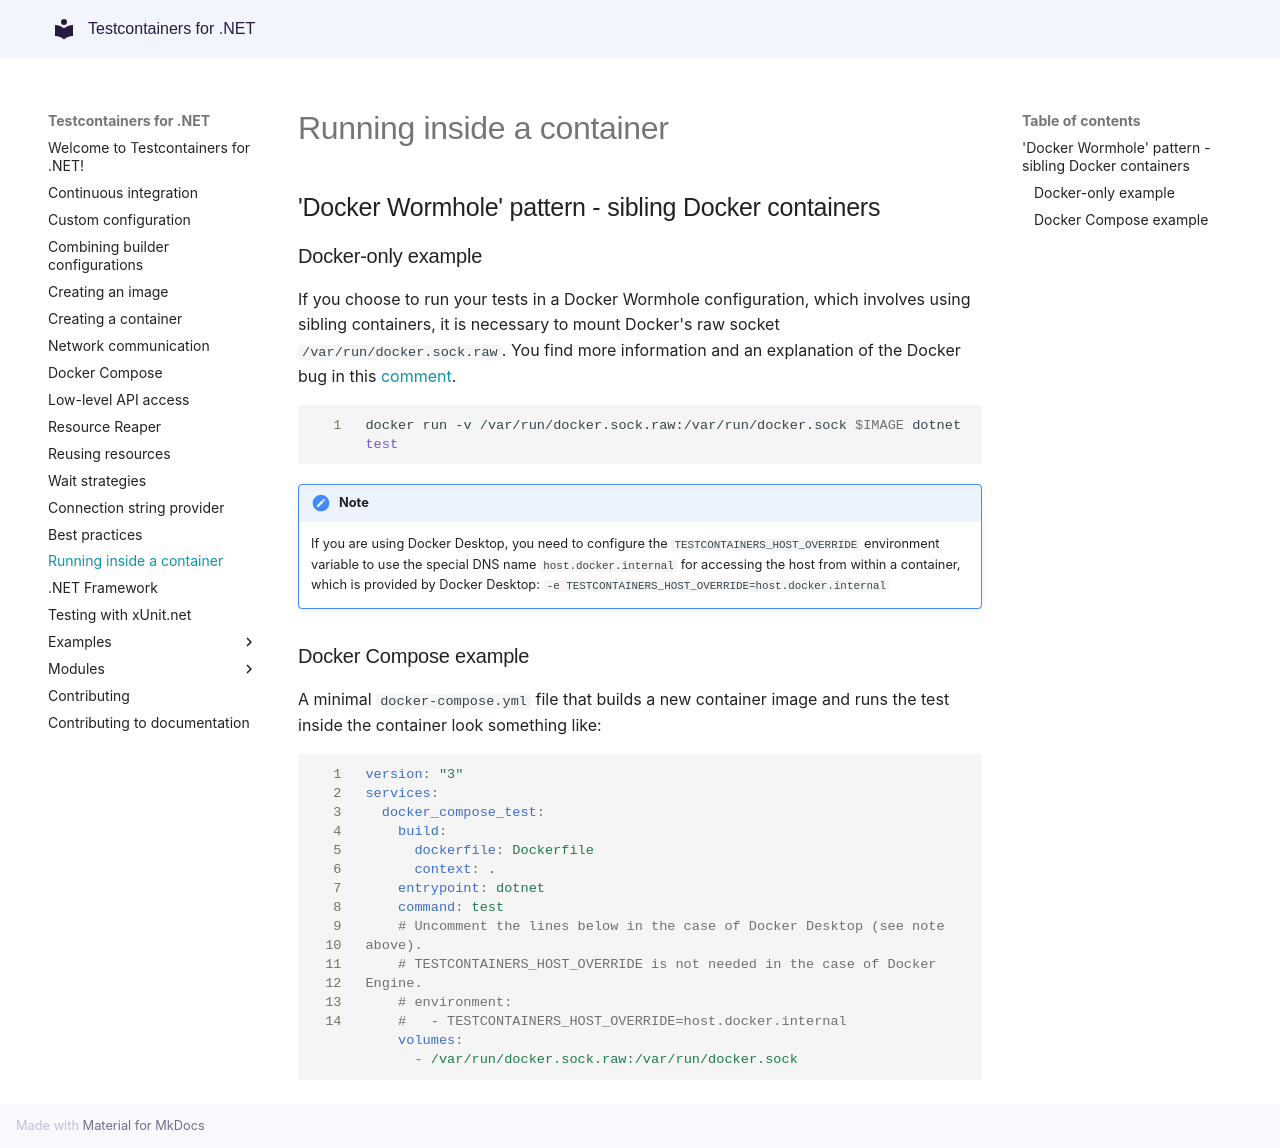

repository: testcontainers/testcontainers-dotnet · page: dind/index.html · generator: mkdocs

# Running inside a container

## 'Docker Wormhole' pattern - sibling Docker containers

### Docker-only example

If you choose to run your tests in a Docker Wormhole configuration, which involves using sibling containers, it is necessary to mount Docker's raw socket `/var/run/docker.sock.raw`. You find more information and an explanation of the Docker bug in this [comment](https://github.com/docker/for-mac/issues/5588#issuecomment-934600089).

```shell
docker run -v /var/run/docker.sock.raw:/var/run/docker.sock $IMAGE dotnet test
```

!!! note

    If you are using Docker Desktop, you need to configure the `TESTCONTAINERS_HOST_OVERRIDE` environment variable to use the special DNS name
    `host.docker.internal` for accessing the host from within a container, which is provided by Docker Desktop:
    `-e TESTCONTAINERS_HOST_OVERRIDE=host.docker.internal`

### Docker Compose example

A minimal `docker-compose.yml` file that builds a new container image and runs the test inside the container look something like:

```yaml
version: "3"
services:
  docker_compose_test:
    build:
      dockerfile: Dockerfile
      context: .
    entrypoint: dotnet
    command: test
    # Uncomment the lines below in the case of Docker Desktop (see note above).
    # TESTCONTAINERS_HOST_OVERRIDE is not needed in the case of Docker Engine.
    # environment:
    #   - TESTCONTAINERS_HOST_OVERRIDE=host.docker.internal
    volumes:
      - /var/run/docker.sock.raw:/var/run/docker.sock
```
